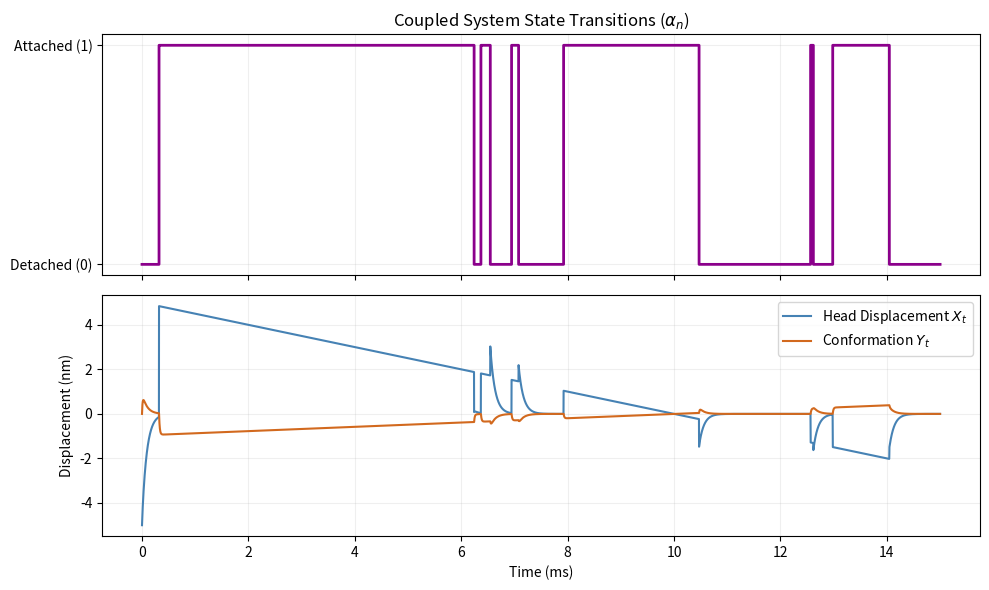

Source code (Python):
import numpy as np
import matplotlib.pyplot as plt

def simulate_full_muscle_contraction(T_max, dt, params):
    """
    Simulates the full multi-timescale jump-diffusion system (Equation 27)
    for actin-myosin interaction under constant sliding velocity conditions.
    """
    n_max = int(T_max / dt)
    time_grid = np.linspace(0, T_max, n_max + 1)
    
    # Extract physical constants & parameters
    kBT = params['kB'] * params['T']
    eta_x, eta_y = params['eta_x'], params['eta_y']
    kappa = params['kappa']
    v_c = params['velocity']
    
    # Initialize state trajectories
    alpha = np.zeros(n_max + 1, dtype=int)
    X = np.zeros(n_max + 1)
    Y = np.zeros(n_max + 1)
    s = np.zeros(n_max + 1)
    
    # Initial states
    alpha[0] = 0  # Detached (0)
    X[0] = params['X_init']
    Y[0] = params['Y_init']
    s[0] = params['s_init']
    
    # Poisson process thresholds for the 4 admissible jumps
    # 0: direct attachment, 1: reverse detachment, 2: direct detachment, 3: reverse attachment
    e_J = np.random.exponential(1.0, size=4)
    c_J = np.zeros(4)
    
    for n in range(n_max):
        current_alpha = alpha[n]
        current_X = X[n]
        current_Y = Y[n]
        current_s = s[n]
        
        # --- 1. Compute Potentials Gradients ---
        # w_alpha(x, y) = u_alpha(y) + 0.5 * kappa * (x + y)^2
        # d/dx w_alpha = kappa * (x + y)
        grad_w_x = kappa * (current_X + current_Y)
        
        # d/dy w_alpha = u'_alpha(y) + kappa * (x + y)
        # u_alpha(y) is a piecewise double-quadratic potential from Table I
        l_param = params['l1'] if current_alpha == 1 else params['l0']
        kappa_pre = params['kappa1pre'] if current_alpha == 1 else params['kappa0pre']
        kappa_post = params['kappa1post'] if current_alpha == 1 else params['kappa0post']
        y_post = params['y1post'] if current_alpha == 1 else params['y0post']
        y_pre = params['y1pre'] if current_alpha == 1 else params['y0pre']
        
        if current_Y < l_param:
            grad_u_y = kappa_pre * (current_Y - y_pre)
        else:
            grad_u_y = kappa_post * (current_Y - y_post)
            
        grad_w_y = grad_u_y + kappa * (current_X + current_Y)
        
        # --- 2. Evaluate Reaction Rates (Table I Profiles) ---
        rates = np.zeros(4)
        if current_alpha == 0:
            # Direct Attachment Rate K_0->1
            # Simplified localized window window for illustration matching Table I behavior
            window = 1.0 if (params['s_min'] <= current_s <= params['s_max']) else 0.0
            rates[0] = params['kmax'] * (1.0 - np.tanh(params['alpha_y'] * (current_Y - params['y0pre']))) * window
            # Reverse Detachment Rate K_1->0_rev
            rates[1] = 0.0  
        else:
            # Direct Detachment Rate K_1->0
            rates[2] = params['k1post_detach'] if current_s < 0 else params['k1pre_detach']
            # Reverse Attachment Rate K_0->1_rev
            rates[3] = 0.0  
            
        # --- 3. Update Intensity Clocks (Weighted by Activation Factors) ---
        c_J += rates * dt
        
        # Check if any threshold is crossed
        jump_triggered = False
        triggered_idx = -1
        max_residual = -np.inf
        
        for i in range(4):
            if c_J[i] >= e_J[i]:
                jump_triggered = True
                residual = c_J[i] - e_J[i]
                if residual > max_residual:
                    max_residual = residual
                    triggered_idx = i
                    
        # --- 4. Perform Update (Eq. 27 Execution) ---
        # Generate Gaussian noise variables for Langevin parts
        Gx = np.random.normal(0, 1)
        Gy = np.random.normal(0, 1)
        
        # Evolution of position of actin sites
        s[n+1] = current_s + v_c * dt
        
        if jump_triggered:
            # Reset the crossed clock threshold
            c_J[triggered_idx] = 0.0
            e_J[triggered_idx] = np.random.exponential(1.0)
            
            if triggered_idx == 0: # Direct Attachment (0 -> 1)
                alpha[n+1] = 1
                X[n+1] = current_s  # Snaps to nearest actin site target
                Y[n+1] = current_Y  # Conformation is continuous during jump
            elif triggered_idx == 2: # Direct Detachment (1 -> 0)
                alpha[n+1] = 0
                X[n+1] = current_X + np.random.uniform(-2, 2) # Disperses near post-attached space
                Y[n+1] = current_Y
            else:
                alpha[n+1] = current_alpha
                X[n+1] = current_X
                Y[n+1] = current_Y
        else:
            # Pure Continuous Langevin Step if no jump occurs
            alpha[n+1] = current_alpha
            Y[n+1] = current_Y - (grad_w_y / eta_y) * dt + np.sqrt(2 * kBT * dt / eta_y) * Gy
            
            if current_alpha == 0:
                X[n+1] = current_X - (grad_w_x / eta_x) * dt + np.sqrt(2 * kBT * dt / eta_x) * Gx
            else:
                X[n+1] = current_X + v_c * dt # Rigid motion along filament when bound
                
    return time_grid, alpha, X, Y

# --- Execution Setup with Parameters from Table I ---
if __name__ == "__main__":
    model_params = {
        'kB': 1.38e-23, 'T': 298,
        'eta_x': 0.0972, 'eta_y': 0.0972, 'kappa': 1.34,
        'kmax': 1.21, 'alpha_y': 8.0,
        'l1': 1.42, 'kappa1pre': 5.60, 'kappa1post': 1.33, 'y1post': 11.0, 'y1pre': 0.0,
        'l0': 1.42, 'kappa0pre': 6.50, 'kappa0post': 0.60, 'y0post': 6.0, 'y0pre': 0.0,
        'k1pre_detach': 0.1, 'k1post_detach': 2.0,
        's_min': -30.0, 's_max': 10.0,
        'velocity': -0.5, # Active steady contraction
        'X_init': -5.0, 'Y_init': 0.0, 's_init': 5.0
    }
    
    times, alpha_traj, X_traj, Y_traj = simulate_full_muscle_contraction(15.0, 0.002, model_params)
    
    # Plot tracking configurations
    fig, (ax1, ax2) = plt.subplots(2, 1, figsize=(10, 6), sharex=True)
    ax1.plot(times, alpha_traj, color='darkmagenta', drawstyle='steps-post', lw=2)
    ax1.set_yticks([0, 1])
    ax1.set_yticklabels(['Detached (0)', 'Attached (1)'])
    ax1.set_title('Coupled System State Transitions ($\\alpha_n$)')
    ax1.grid(True, alpha=0.2)
    
    ax2.plot(times, X_traj, label='Head Displacement $X_t$', color='steelblue')
    ax2.plot(times, Y_traj, label='Conformation $Y_t$', color='chocolate')
    ax2.set_xlabel('Time (ms)')
    ax2.set_ylabel('Displacement (nm)')
    ax2.legend()
    ax2.grid(True, alpha=0.2)
    plt.tight_layout()
    plt.show()
